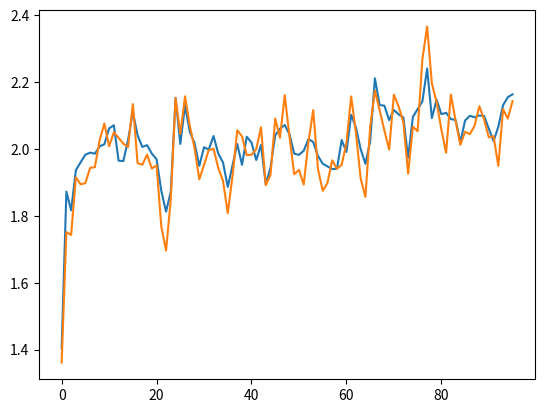

Recreate this plot in Python.
import numpy as np
from numpy.random import exponential
import matplotlib.pyplot as plt
from math import e
from collections import deque


def arrival_rate(t): # minutes between customers, on average
    if 0 <= t < 4*60:
        return(1)
    if 4*60 <= t < 11*60:
        return(2)
    if 11*60 <= t < 16*60:
        return(3)

def counter_rate(t): # minutes to place an order, on average
    if 0 <= t < 4*60:
        return(2/3)
    if 4*60 <= t < 11*60:
        return(1)
    if 11*60 <= t < 16*60:
        return(1.25)

def preparation_rate(t): # minutes to make a drink, on average
    if 0 <= t < 4*60:
        return(0.75)
    if 4*60 <= t < 11*60:
        return(1.2)
    if 11*60 <= t < 16*60:
        return(1.5)

def walkoutProb(lineLength):
    if(np.random.binomial(size=1, n=1, p= 1/(1+e**(-(lineLength-6))))):
        return True
    else:
        return False

def downorderProb(lineLength):
    if(np.random.binomial(size=1, n=1, p= 1/(1+e**(-(lineLength-5))))):
        return True
    else:
        return False


class Customer():
    def __init__(self, time, prev_customer, counterLine, drinkLine):
        if(walkoutProb(len(counterLine))):
            self.walkout = True
            self.downOrder = False
            self.arrival_time = time
            self.counter_time = 0
            self.done_order_time = 0
            self.prep_time = 0
            self.done_time = time
            self.in_line_time = 0
            self.wait_time = 0
        else:
            self.walkout = False
            counterLine.append(self)
            self.arrival_time = time
            self.counter_time = exponential(counter_rate(time))
            if(downorderProb(len(drinkLine))):
                self.downOrder = True
            else:
                self.downOrder = False
            drinkLine.append(self)
            self.prep_time = exponential(preparation_rate(time))
            if prev_customer == 'NULL':
                self.done_order_time = time + self.counter_time
                counterLine.popleft()
                self.done_time = self.done_order_time + self.prep_time
                drinkLine.popleft()
            else:          
                self.done_order_time = max(time,prev_customer.done_order_time)+\
                                    self.counter_time
                counterLine.popleft()
                self.done_time = max(self.done_order_time,prev_customer.done_time)+\
                                self.prep_time
                drinkLine.popleft()
            self.in_line_time = self.done_order_time - self.arrival_time
            self.wait_time = self.done_time - self.done_order_time
            
        
def simulate(num=10):
    simulation = []
    for i in range(num):
        time = exponential(arrival_rate(0))
        counterLine = deque() 
        drinkLine = deque()
        customers = [Customer(time,'NULL', counterLine, drinkLine)]
        while time < 16*60:
            time += exponential(arrival_rate(time))
            if time < 16*60:
                customer = Customer(time,customers[-1], counterLine, drinkLine)
                customers.append(customer)
            # otherwise, we are closed
        
        simulation.append(customers)
    return(simulation)

# dt is the time increment, width of a bin
dt = 10

in_line_times = []
wait_times = []

for i in range(int(16*60/dt)):
    in_line_times.append([])
    wait_times.append([])

simulation = simulate(1000)
morningLaborCost = (15*(1/counter_rate(0)) + 20*(1/preparation_rate(0))) * 4
dayLaborCost = (15*(1/counter_rate(4*60)) + 20*(1/preparation_rate(4*60))) * 7
eveningLaborCost = (15*(1/counter_rate(11*60)) + 20 *(1/preparation_rate(11*60))) * 5
totalLaborCost = morningLaborCost + dayLaborCost + eveningLaborCost
downOrderCost = 0
walkoutCost = 0

for record in simulation:    
    for customer in record:
        if(customer.walkout is False):
            in_line_times[int(customer.arrival_time/dt)].append(customer.in_line_time)
            wait_times[int(customer.arrival_time/dt)].append(customer.wait_time)
            if(customer.downOrder):
                downOrderCost += 1
        else:
            walkoutCost += 2
downOrderCost = downOrderCost / len(simulation)
walkoutCost = walkoutCost / len(simulation)
totalCost = downOrderCost + walkoutCost + morningLaborCost + dayLaborCost + eveningLaborCost
print("Average down order cost per day: %d\n \
    Walkout cost: %d\n \
    Labor cost: %d\n\
    Total average cost per day: %d" % (downOrderCost, walkoutCost, totalLaborCost, totalCost))
plt.plot([np.average(time) for time in in_line_times])
plt.plot([np.std(time) for time in in_line_times])
plt.show()


#t = np.linspace(0,16*60,num=16*6)
#
#plt.plot([customer.arrival_time for customer in customers],\
#         [customer.wait_time for customer in customers])
##plt.plot(t,t**2)
##plt.plot(t,[arrival_rate(i) for i in t])
#
#plt.show()
#


    
